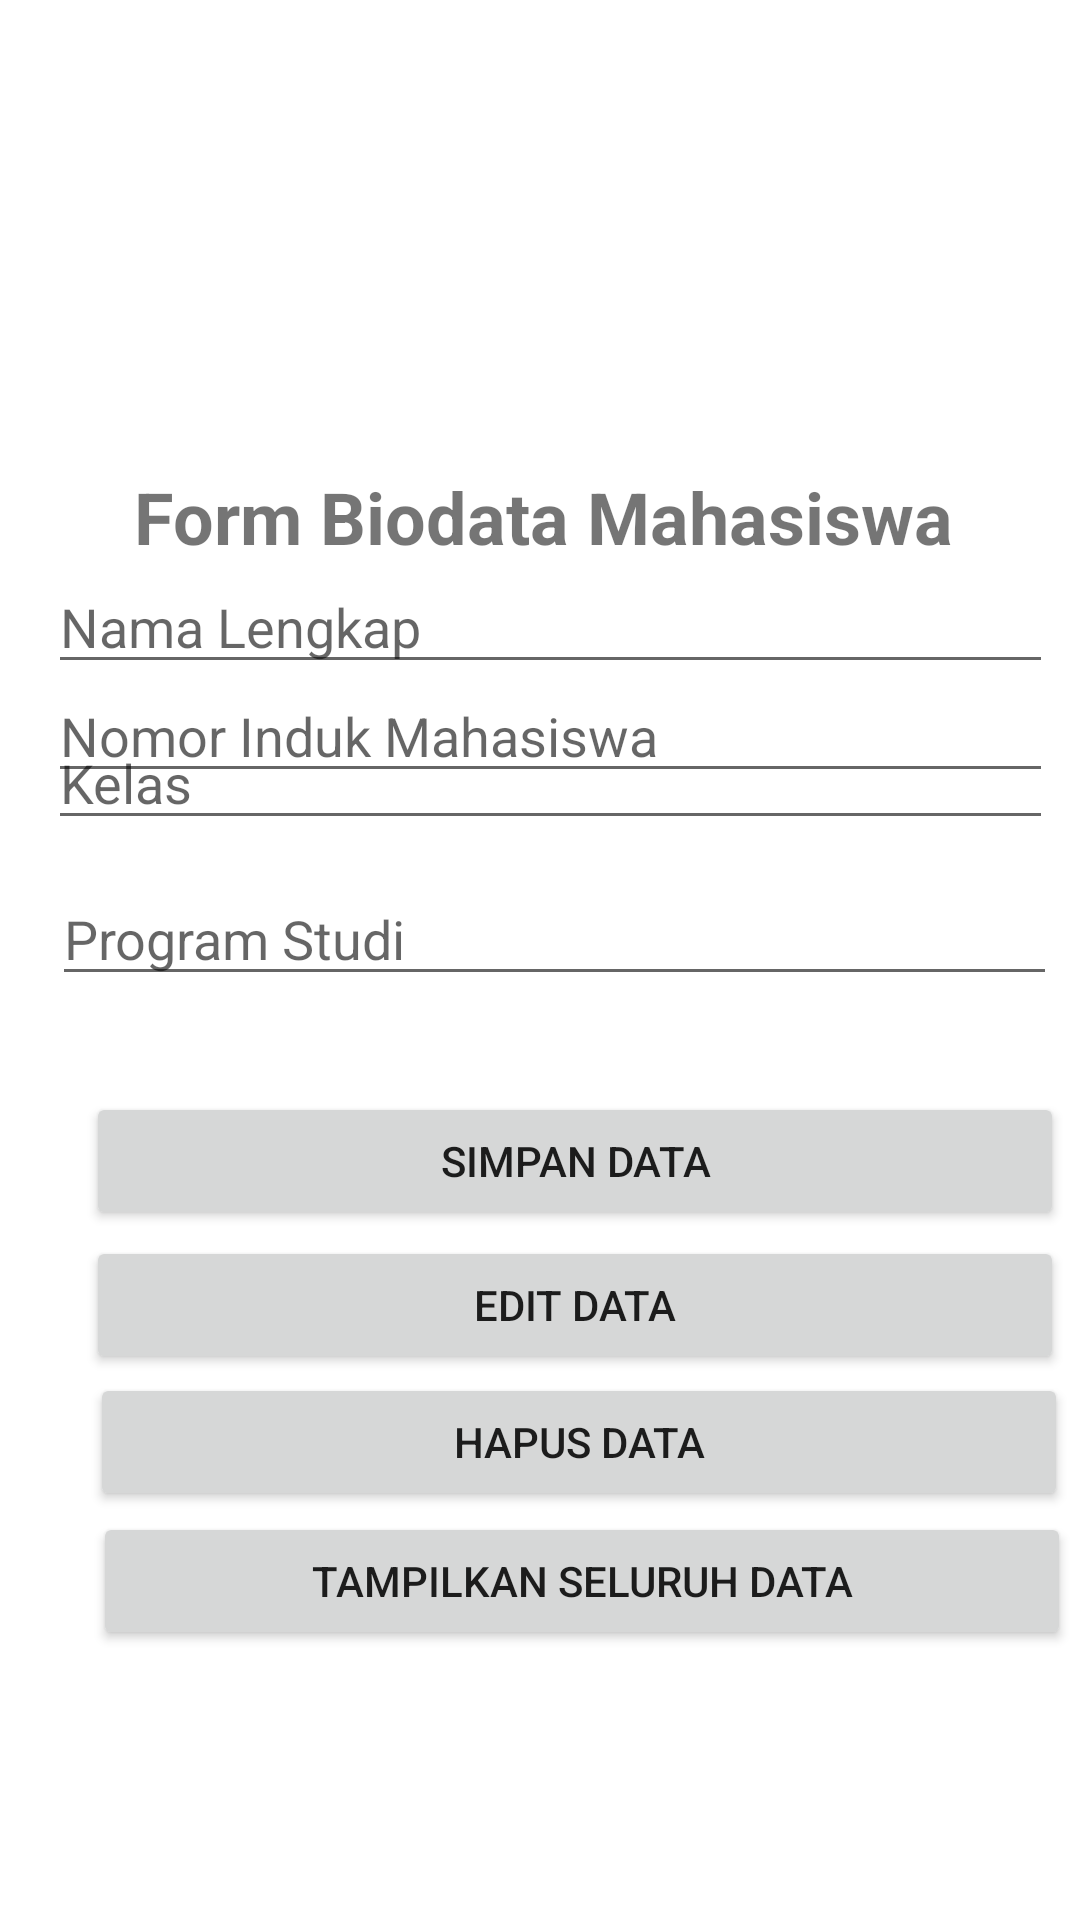

Produce the Android XML layout that renders to this screen, including the resource entries it uses.
<!-- AndroidManifest.xml: application theme Theme.Percobaandua -->
<!-- res/layout/activity_data.xml -->
<?xml version="1.0" encoding="utf-8"?>
<androidx.constraintlayout.widget.ConstraintLayout xmlns:android="http://schemas.android.com/apk/res/android"
    xmlns:app="http://schemas.android.com/apk/res-auto"
    xmlns:tools="http://schemas.android.com/tools"
    android:layout_width="match_parent"
    android:layout_height="match_parent"
    tools:context=".Activity.ActivityData">
    <ImageView
        android:id="@+id/ivUnikom"
        android:layout_width="100dp"
        android:layout_height="100dp"
        android:layout_marginStart="50dp"
        android:layout_marginTop="24dp"
        android:layout_marginEnd="50dp"
        app:layout_constraintEnd_toEndOf="parent"
        app:layout_constraintStart_toStartOf="parent"
        app:layout_constraintTop_toTopOf="parent"
        app:srcCompat="@drawable/logounikom" />

    <TextView
        android:id="@+id/tvUTS"
        android:layout_width="wrap_content"
        android:layout_height="wrap_content"
        android:layout_marginStart="158dp"
        android:layout_marginTop="32dp"
        android:layout_marginEnd="195dp"
        android:text="Form Biodata Mahasiswa"
        android:textSize="24sp"
        android:textStyle="bold"
        app:layout_constraintEnd_toEndOf="parent"
        app:layout_constraintHorizontal_bias="0.426"
        app:layout_constraintStart_toStartOf="parent"
        app:layout_constraintTop_toBottomOf="@+id/ivUnikom"
        android:layout_marginLeft="158dp"
        android:layout_marginRight="195dp" />

    <EditText
        android:id="@+id/nim"
        android:layout_width="335dp"
        android:layout_height="40dp"
        android:layout_marginStart="158dp"
        android:layout_marginTop="36dp"
        android:layout_marginEnd="195dp"
        android:ems="10"
        android:hint="Nomor Induk Mahasiswa"
        android:inputType="textPersonName"
        app:layout_constraintEnd_toEndOf="parent"
        app:layout_constraintHorizontal_bias="0.433"
        app:layout_constraintStart_toStartOf="parent"
        app:layout_constraintTop_toBottomOf="@+id/tvUTS"
        android:layout_marginLeft="158dp"
        android:layout_marginRight="195dp" />

    <EditText
        android:id="@+id/nama"
        android:layout_width="335dp"
        android:layout_height="40dp"
        android:layout_marginStart="158dp"
        android:layout_marginLeft="158dp"
        android:layout_marginTop="8dp"
        android:layout_marginEnd="195dp"
        android:layout_marginRight="195dp"
        android:layout_marginBottom="412dp"
        android:ems="10"
        android:hint="Nama Lengkap"
        android:inputType="text"
        app:layout_constraintBottom_toBottomOf="parent"
        app:layout_constraintEnd_toEndOf="parent"
        app:layout_constraintHorizontal_bias="0.433"
        app:layout_constraintStart_toStartOf="parent"
        app:layout_constraintTop_toBottomOf="@+id/etUsername" />

    <EditText
        android:id="@+id/kelas"
        android:layout_width="335dp"
        android:layout_height="40dp"
        android:layout_marginStart="158dp"
        android:layout_marginLeft="158dp"
        android:layout_marginTop="64dp"
        android:layout_marginEnd="195dp"
        android:layout_marginRight="195dp"
        android:layout_marginBottom="360dp"
        android:ems="10"
        android:hint="Kelas"
        android:inputType="text"
        app:layout_constraintBottom_toBottomOf="parent"
        app:layout_constraintEnd_toEndOf="parent"
        app:layout_constraintHorizontal_bias="0.433"
        app:layout_constraintStart_toStartOf="parent"
        app:layout_constraintTop_toBottomOf="@+id/etUsername" />


    <EditText
        android:id="@+id/programstudi"
        android:layout_width="335dp"
        android:layout_height="40dp"
        android:layout_marginStart="158dp"
        android:layout_marginLeft="158dp"
        android:layout_marginTop="128dp"
        android:layout_marginEnd="195dp"
        android:layout_marginRight="195dp"
        android:layout_marginBottom="308dp"
        android:ems="10"
        android:hint="Program Studi"
        android:inputType="text"
        app:layout_constraintBottom_toBottomOf="parent"
        app:layout_constraintEnd_toEndOf="parent"
        app:layout_constraintHorizontal_bias="0.429"
        app:layout_constraintStart_toStartOf="parent"
        app:layout_constraintTop_toBottomOf="@+id/etUsername" />

    <Button
        android:id="@+id/btsimpan"
        android:layout_width="326dp"
        android:layout_height="46dp"
        android:layout_marginStart="158dp"
        android:layout_marginLeft="158dp"
        android:layout_marginTop="32dp"
        android:layout_marginEnd="195dp"
        android:layout_marginRight="195dp"
        android:text="SIMPAN DATA"
        android:textAllCaps="false"
        app:layout_constraintEnd_toEndOf="parent"
        app:layout_constraintHorizontal_bias="0.406"
        app:layout_constraintStart_toStartOf="parent"
        app:layout_constraintTop_toBottomOf="@+id/programstudi" />

    <Button
        android:id="@+id/btedit"
        android:layout_width="326dp"
        android:layout_height="46dp"
        android:layout_marginStart="158dp"
        android:layout_marginLeft="158dp"
        android:layout_marginTop="4dp"
        android:layout_marginEnd="195dp"
        android:layout_marginRight="195dp"
        android:text="EDIT DATA"
        android:textAllCaps="false"
        app:layout_constraintBottom_toBottomOf="parent"
        app:layout_constraintEnd_toEndOf="parent"
        app:layout_constraintHorizontal_bias="0.406"
        app:layout_constraintStart_toStartOf="parent"
        app:layout_constraintTop_toBottomOf="@+id/programstudi"
        app:layout_constraintVertical_bias="0.294" />

    <Button
        android:id="@+id/bthapus"
        android:layout_width="326dp"
        android:layout_height="46dp"
        android:layout_marginStart="158dp"
        android:layout_marginLeft="158dp"
        android:layout_marginTop="4dp"
        android:layout_marginEnd="195dp"
        android:layout_marginRight="195dp"
        android:text="HAPUS DATA"
        android:textAllCaps="false"
        app:layout_constraintBottom_toBottomOf="parent"
        app:layout_constraintEnd_toEndOf="parent"
        app:layout_constraintHorizontal_bias="0.402"
        app:layout_constraintStart_toStartOf="parent"
        app:layout_constraintTop_toBottomOf="@+id/programstudi"
        app:layout_constraintVertical_bias="0.472" />

    <Button
        android:id="@+id/bttampil"
        android:layout_width="326dp"
        android:layout_height="46dp"
        android:layout_marginStart="158dp"
        android:layout_marginLeft="158dp"
        android:layout_marginTop="4dp"
        android:layout_marginEnd="195dp"
        android:layout_marginRight="195dp"
        android:text="TAMPILKAN SELURUH DATA"
        android:textAllCaps="false"
        app:layout_constraintBottom_toBottomOf="parent"
        app:layout_constraintEnd_toEndOf="parent"
        app:layout_constraintHorizontal_bias="0.399"
        app:layout_constraintStart_toStartOf="parent"
        app:layout_constraintTop_toBottomOf="@+id/programstudi"
        app:layout_constraintVertical_bias="0.651" />

</androidx.constraintlayout.widget.ConstraintLayout>
<!-- resources referenced by this layout -->
<resources>
  <style name="Theme.Percobaandua" parent="Theme.MaterialComponents.DayNight.NoActionBar">
          
          <item name="colorPrimary">@color/purple_500</item>
          <item name="colorPrimaryVariant">@color/purple_700</item>
          <item name="colorOnPrimary">@color/white</item>
          
          <item name="colorSecondary">@color/teal_200</item>
          <item name="colorSecondaryVariant">@color/teal_700</item>
          <item name="colorOnSecondary">@color/black</item>
          
          <item name="android:statusBarColor" tools:targetApi="l">?attr/colorPrimaryVariant</item>
          
      </style>
  <!-- not gathered from this repository: default colours our renderer supplied (Android Studio template values) -->
  <color name="purple_500">#FF6200EE</color>
  <color name="purple_700">#FF3700B3</color>
  <color name="teal_200">#FF03DAC5</color>
  <color name="teal_700">#FF018786</color>
  <color name="black">#FF000000</color>
  <color name="white">#FFFFFFFF</color>
</resources>
